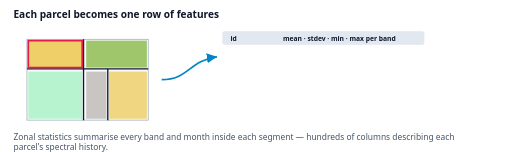
t = 0.00 s
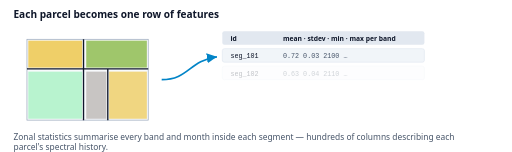
t = 1.00 s
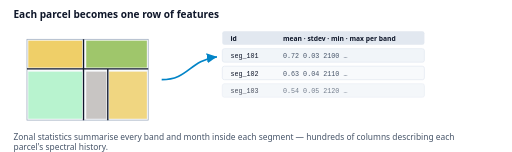
t = 2.20 s
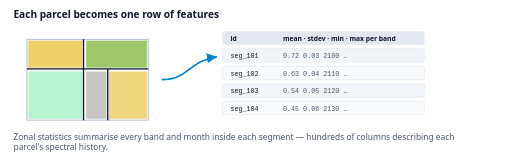
t = 3.20 s
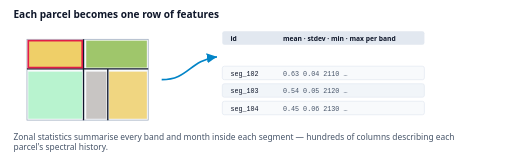
t = 4.00 s
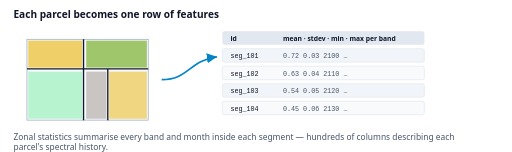
t = 5.60 s

The animated SVG that drew these frames (rendered in a browser with its animation timeline set to each time). Animation: 5 SMIL elements (animate=5); one cycle of 6.40 s, repeats indefinitely.

<svg xmlns="http://www.w3.org/2000/svg" viewBox="0 0 760 225" width="760" height="225" font-family="Segoe UI,system-ui,sans-serif">
<rect width="760" height="225" fill="#ffffff"/>
<text x="20" y="26" font-size="15" font-weight="700" fill="#0f172a">Each parcel becomes one row of features</text>
<g transform="translate(40,58)">
  <rect width="180" height="120" fill="#f8fafc" stroke="#94a3b8"/>
  <path d="M0,44 h84 M84,0 v44 M84,44 v76 M0,44 h180 M120,44 v76" stroke="#0f172a" stroke-width="2" fill="none"/>
  <rect x="2" y="2" width="80" height="40" fill="#eab308" opacity=".6"/>
  <rect x="88" y="2" width="90" height="40" fill="#65a30d" opacity=".6"/>
  <rect x="2" y="48" width="80" height="70" fill="#86efac" opacity=".55"/>
  <rect x="88" y="48" width="30" height="70" fill="#a8a29e" opacity=".6"/>
  <rect x="122" y="48" width="56" height="70" fill="#eab308" opacity=".5"/>
  <rect x="2" y="2" width="80" height="40" fill="none" stroke="#e11d48" stroke-width="2.5">
    <animate attributeName="opacity" values="1;0;0;1" keyTimes="0;.25;.9;1" dur="4s" repeatCount="indefinite"/></rect>
</g>
<path d="M 240 118 C 280 118 280 90 322 84" stroke="#0284c7" stroke-width="2.5" fill="none" marker-end="url(#arr6)"/>
<defs><marker id="arr6" markerWidth="8" markerHeight="8" refX="6" refY="3" orient="auto"><path d="M0,0 L6,3 L0,6 z" fill="#0284c7"/></marker></defs>
<rect x="330" y="46" width="300" height="20" rx="3" fill="#e2e8f0"/>
<text x="342" y="60" font-size="10" font-weight="700" fill="#0f172a">id</text>
<text x="420" y="60" font-size="10" font-weight="700" fill="#0f172a">mean · stdev · min · max per band</text>
<g opacity="0"><animate attributeName="opacity" values="0;1;1" keyTimes="0;.2;1" dur="4s" begin="0.0s" repeatCount="indefinite"/><rect x="330" y="72" width="300" height="20" rx="3" fill="#f1f5f9" stroke="#e2e8f0"/><text x="342" y="86" font-size="10" font-family="Consolas,monospace" fill="#0f172a">seg_101</text><text x="420" y="86" font-size="10" font-family="Consolas,monospace" fill="#475569">0.72 0.03 2100 …</text></g><g opacity="0"><animate attributeName="opacity" values="0;1;1" keyTimes="0;.2;1" dur="4s" begin="0.8s" repeatCount="indefinite"/><rect x="330" y="98" width="300" height="20" rx="3" fill="#f8fafc" stroke="#e2e8f0"/><text x="342" y="112" font-size="10" font-family="Consolas,monospace" fill="#0f172a">seg_102</text><text x="420" y="112" font-size="10" font-family="Consolas,monospace" fill="#475569">0.63 0.04 2110 …</text></g><g opacity="0"><animate attributeName="opacity" values="0;1;1" keyTimes="0;.2;1" dur="4s" begin="1.6s" repeatCount="indefinite"/><rect x="330" y="124" width="300" height="20" rx="3" fill="#f1f5f9" stroke="#e2e8f0"/><text x="342" y="138" font-size="10" font-family="Consolas,monospace" fill="#0f172a">seg_103</text><text x="420" y="138" font-size="10" font-family="Consolas,monospace" fill="#475569">0.54 0.05 2120 …</text></g><g opacity="0"><animate attributeName="opacity" values="0;1;1" keyTimes="0;.2;1" dur="4s" begin="2.4000000000000004s" repeatCount="indefinite"/><rect x="330" y="150" width="300" height="20" rx="3" fill="#f8fafc" stroke="#e2e8f0"/><text x="342" y="164" font-size="10" font-family="Consolas,monospace" fill="#0f172a">seg_104</text><text x="420" y="164" font-size="10" font-family="Consolas,monospace" fill="#475569">0.45 0.06 2130 …</text></g>
<text x="20" y="208" font-size="12.5" fill="#475569">Zonal statistics summarise every band and month inside each segment — hundreds of columns describing each</text><text x="20" y="223" font-size="12.5" fill="#475569">parcel's spectral history.</text>
</svg>
